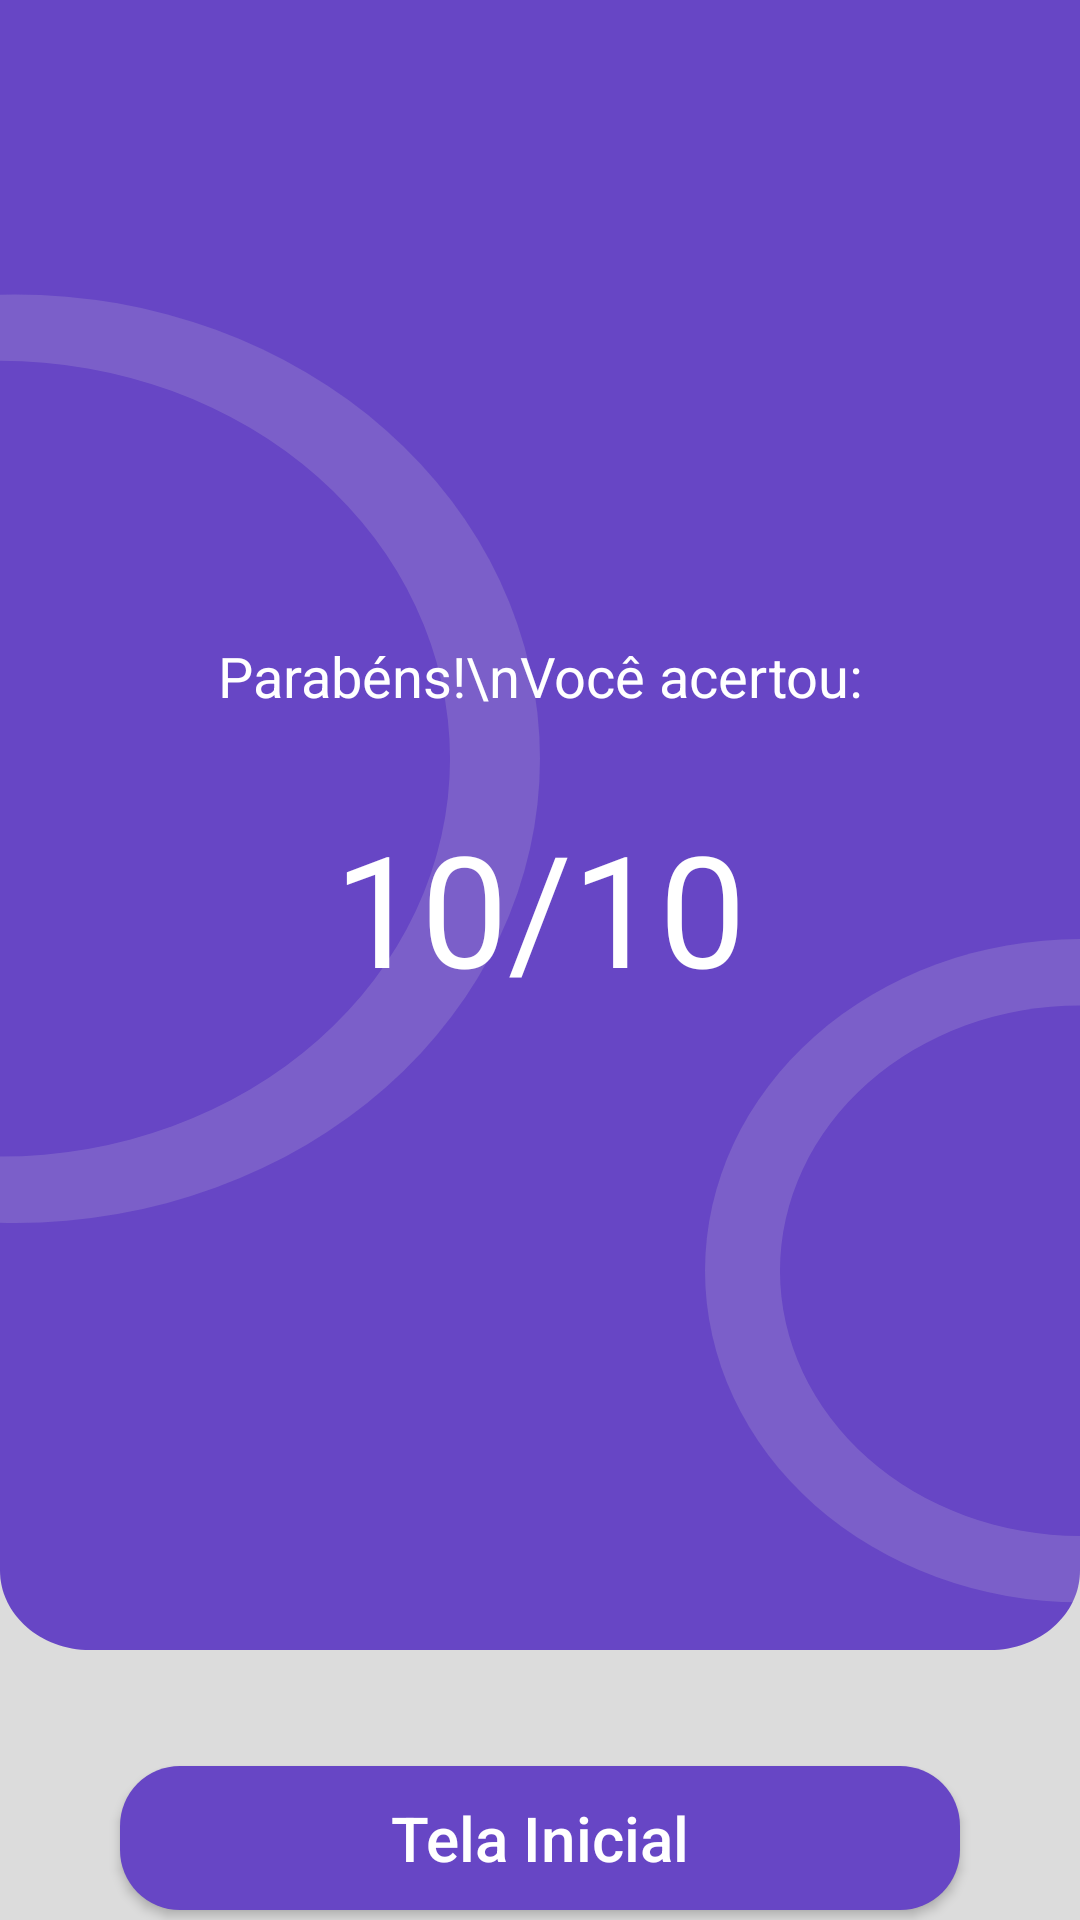

Reconstruct the res/layout file that produces this screen, plus the resources it refers to.
<!-- AndroidManifest.xml: application theme Theme.SITestCliente -->
<!-- res/layout/activity_tela_resultado_quiz.xml -->
<?xml version="1.0" encoding="utf-8"?>
<androidx.constraintlayout.widget.ConstraintLayout xmlns:android="http://schemas.android.com/apk/res/android"
    xmlns:app="http://schemas.android.com/apk/res-auto"
    xmlns:tools="http://schemas.android.com/tools"
    android:layout_width="match_parent"
    android:layout_height="match_parent"
    android:background="#DCDCDC"
    tools:context=".TelaResultadoQuiz">

    <LinearLayout
        android:id="@+id/linearLayout"
        android:layout_width="match_parent"
        android:layout_height="550dp"
        android:background="@drawable/bg_teste"
        android:gravity="center"
        android:orientation="vertical"
        app:layout_constraintEnd_toEndOf="parent"
        app:layout_constraintStart_toStartOf="parent"
        app:layout_constraintTop_toTopOf="parent">

        <TextView
            android:layout_width="wrap_content"
            android:layout_height="wrap_content"
            android:padding="15dp"
            android:text="Parabéns!\nVocê acertou:"
            android:textAlignment="center"
            android:textColor="@color/white"
            android:textSize="9pt" />

        <TextView
            android:id="@+id/txtResultado"
            android:layout_width="wrap_content"
            android:layout_height="wrap_content"
            android:padding="15dp"
            android:text="10/10"
            android:textAlignment="center"
            android:textColor="@color/white"
            android:textSize="25pt" />


    </LinearLayout>

    <androidx.appcompat.widget.AppCompatButton
        android:id="@+id/btnVoltarTelaIncial"
        style="@style/Button2"
        android:hint="Tela Inicial"
        android:padding="5dp"
        android:textColorHint="@color/white"
        android:textSize="10pt"
        app:layout_constraintBottom_toBottomOf="parent"
        app:layout_constraintEnd_toEndOf="parent"
        app:layout_constraintStart_toStartOf="parent"
        app:layout_constraintTop_toBottomOf="@+id/linearLayout" />

</androidx.constraintlayout.widget.ConstraintLayout>
<!-- resources referenced by this layout -->
<resources>
  <color name="white">#FFFFFFFF</color>
  <!-- drawable bg_teste (drawable) -->
  <vector xmlns:android="http://schemas.android.com/apk/res/android"
      android:width="360dp"
      android:height="622dp"
      android:viewportWidth="360"
      android:viewportHeight="622">
    <path
        android:pathData="M0,0H360V592C360,608.57 346.57,622 330,622H30C13.43,622 0,608.57 0,592V0Z"
        android:fillColor="#6746C5"/>
    <path
        android:pathData="M5,286m-175,0a175,175 0,1 1,350 0a175,175 0,1 1,-350 0"
        android:fillColor="#D9D9D9"
        android:fillAlpha="0.17"/>
    <path
        android:pathData="M0,286m-150,0a150,150 0,1 1,300 0a150,150 0,1 1,-300 0"
        android:fillColor="#6746C5"/>
    <path
        android:pathData="M360,479m-125,0a125,125 0,1 1,250 0a125,125 0,1 1,-250 0"
        android:fillColor="#D9D9D9"
        android:fillAlpha="0.17"/>
    <path
        android:pathData="M360,479m-100,0a100,100 0,1 1,200 0a100,100 0,1 1,-200 0"
        android:fillColor="#6746C5"/>
  </vector>
  <style name="Button2">
              <item name="android:layout_width">match_parent</item>
              <item name="android:layout_height">wrap_content</item>
              <item name="android:layout_marginTop">35dp</item>
              <item name="android:layout_marginStart">40dp</item>
              <item name="android:layout_marginEnd">40dp</item>
              <item name="android:background">@drawable/button2</item>
              <item name="android:textSize">25dp</item>
          </style>
  <style name="Theme.SITestCliente" parent="Base.Theme.SITestCliente" />
  <!-- drawable button2 (drawable) -->
  <?xml version="1.0" encoding="utf-8"?>
  <shape xmlns:android="http://schemas.android.com/apk/res/android">
  
      <corners android:radius="20dp"/>
      <solid android:color="@color/roxo"/>
  
  </shape>
  <style name="Base.Theme.SITestCliente" parent="Theme.Material3.DayNight.NoActionBar">
          
          
      </style>
  <color name="roxo">#6746C5</color>
</resources>
